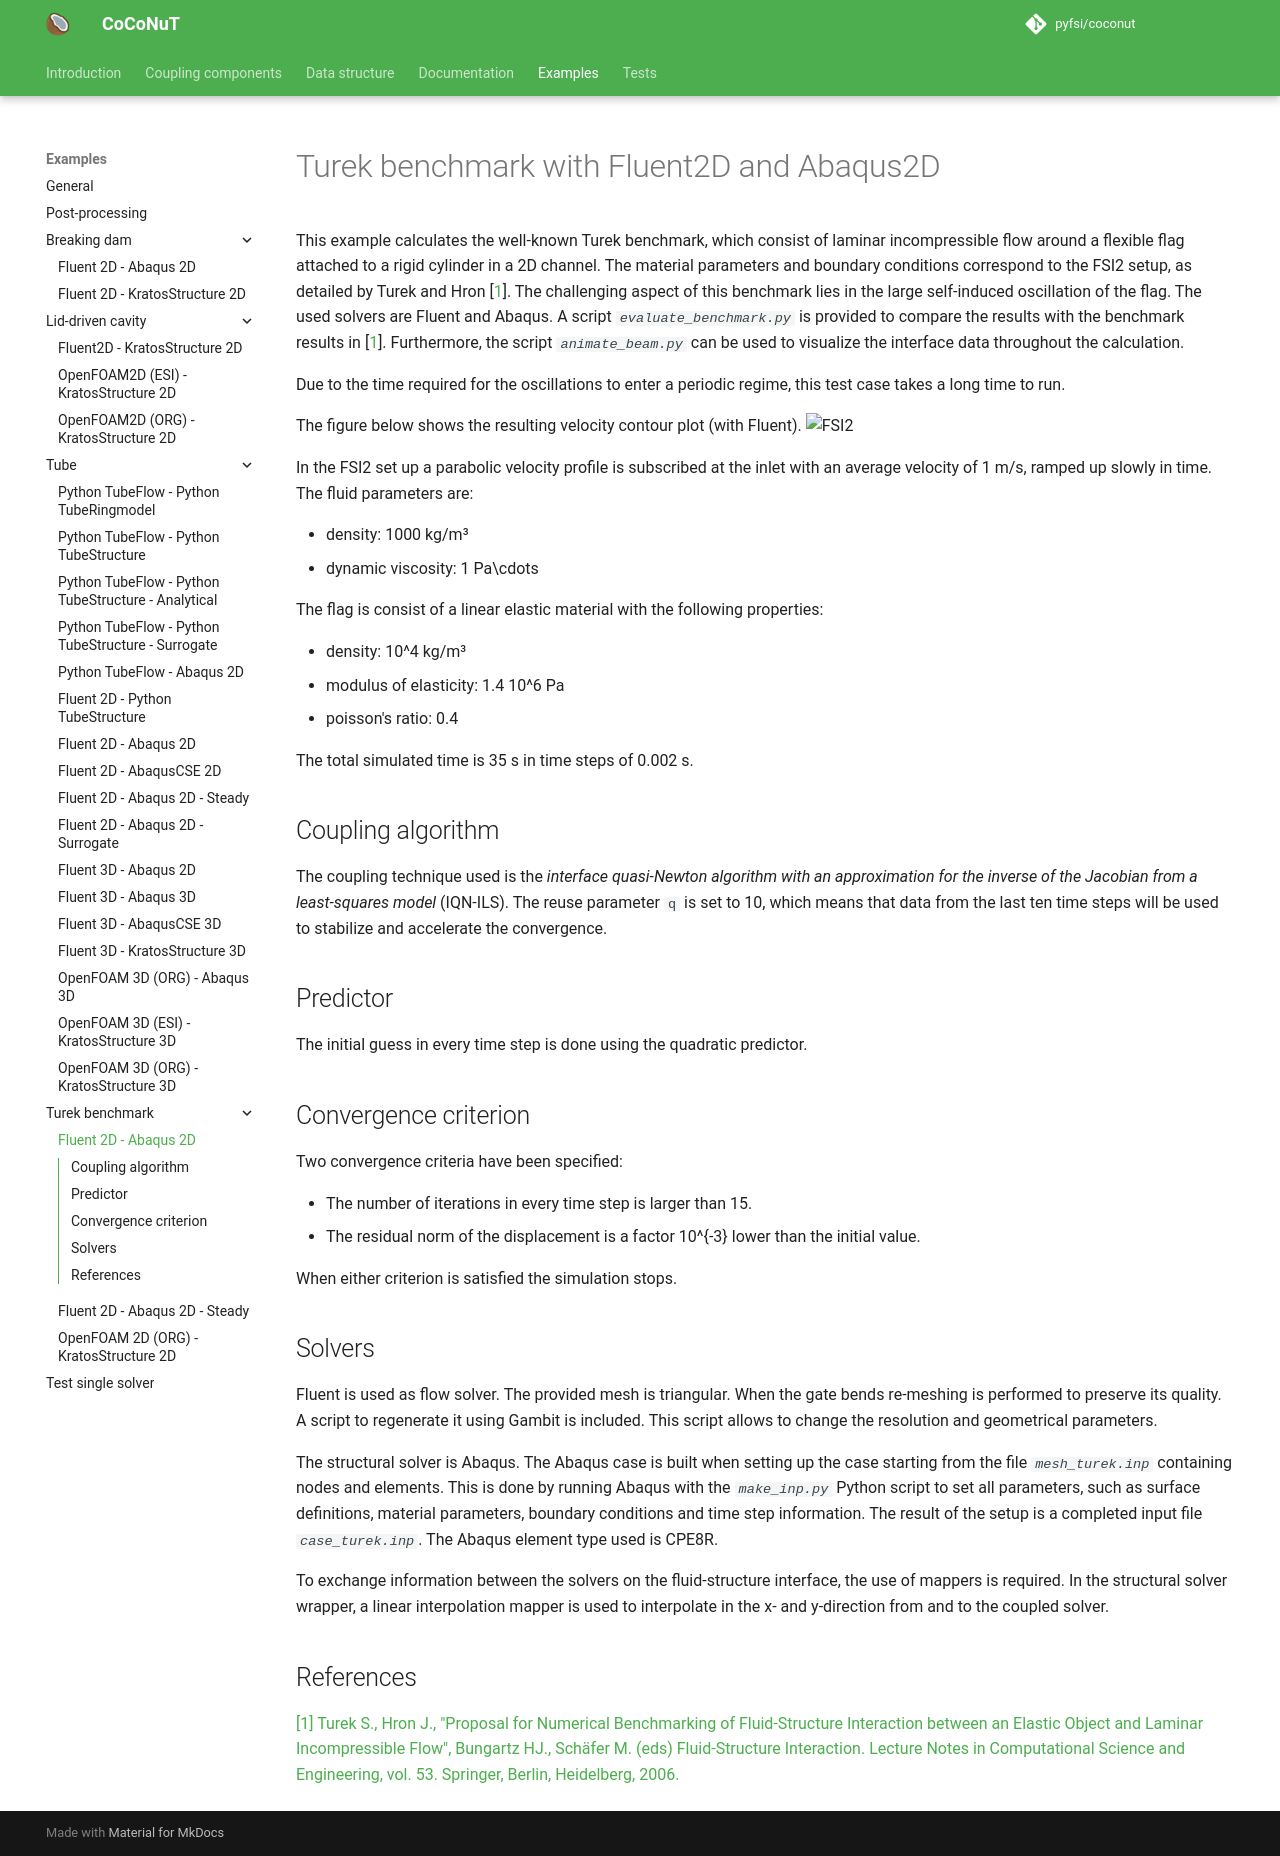

repository: pyfsi/coconut · page: turek_fluent2d_abaqus2d.html · generator: mkdocs

# Turek benchmark with Fluent2D and Abaqus2D

This example calculates the well-known Turek benchmark, which consist of laminar incompressible flow around a flexible flag attached to a rigid cylinder in a 2D channel.
The material parameters and boundary conditions correspond to the FSI2 setup, as detailed by Turek and Hron [[1](#1)].
The challenging aspect of this benchmark lies in the large self-induced oscillation of the flag.
The used solvers are Fluent and Abaqus.
A script _`evaluate_benchmark.py`_ is provided to compare the results with the benchmark results in [[1](#1)].
Furthermore, the script _`animate_beam.py`_ can be used to visualize the interface data throughout the calculation.

Due to the time required for the oscillations to enter a periodic regime, this test case takes a long time to run.

The figure below shows the resulting velocity contour plot (with Fluent).
![FSI2](images/turek_fsi2_velocity.gif "Velocity animation of FSI2 setup produced with Fluent")

In the FSI2 set up a parabolic velocity profile is subscribed at the inlet with an average velocity of 1 m/s, ramped up slowly in time.  
The fluid parameters are: 

-   density: 1000 kg/m³
-   dynamic viscosity: 1 Pa$\cdot$s

The flag is consist of a linear elastic material with the following properties:

-   density: 10$^4$ kg/m³
-   modulus of elasticity: 1.4 10$^6$ Pa
-   poisson's ratio: 0.4

The total simulated time is 35 s in time steps of 0.002 s.

## Coupling algorithm

The coupling technique used is the *interface quasi-Newton algorithm with an approximation for the inverse of the Jacobian from a least-squares model* (IQN-ILS).
The reuse parameter `q` is set to 10, which means that data from the last ten time steps will be used to stabilize and accelerate the convergence.

## Predictor

The initial guess in every time step is done using the quadratic predictor.

## Convergence criterion

Two convergence criteria have been specified:

-   The number of iterations in every time step is larger than 15.
-   The residual norm of the displacement is a factor $10^{-3}$ lower than the initial value.
 
When either criterion is satisfied the simulation stops.

## Solvers

Fluent is used as flow solver.
The provided mesh is triangular. When the gate bends re-meshing is performed to preserve its quality.
A script to regenerate it using Gambit is included. This script allows to change the resolution and geometrical parameters.

The structural solver is Abaqus.
The Abaqus case is built when setting up the case starting from the file *`mesh_turek.inp`* containing nodes and elements. 
This is done by running Abaqus with the *`make_inp.py`* Python script to set all parameters, such as surface definitions, material parameters, boundary conditions and time step information.
The result of the setup is a completed input file *`case_turek.inp`*.
The Abaqus element type used is CPE8R.

To exchange information between the solvers on the fluid-structure interface, the use of mappers is required.
In the structural solver wrapper, a linear interpolation mapper is used to interpolate in the x- and y-direction from and to the coupled solver.

## References
<a id="1">[1]</a> 
[Turek S., Hron J., "Proposal for Numerical Benchmarking of Fluid-Structure Interaction between an Elastic Object and Laminar Incompressible Flow", Bungartz HJ., Schäfer M. (eds) Fluid-Structure Interaction. Lecture Notes in Computational Science and Engineering, vol. 53. Springer, Berlin, Heidelberg, 2006.](https://doi.org/10.1007/3-540-34596-5_15)
